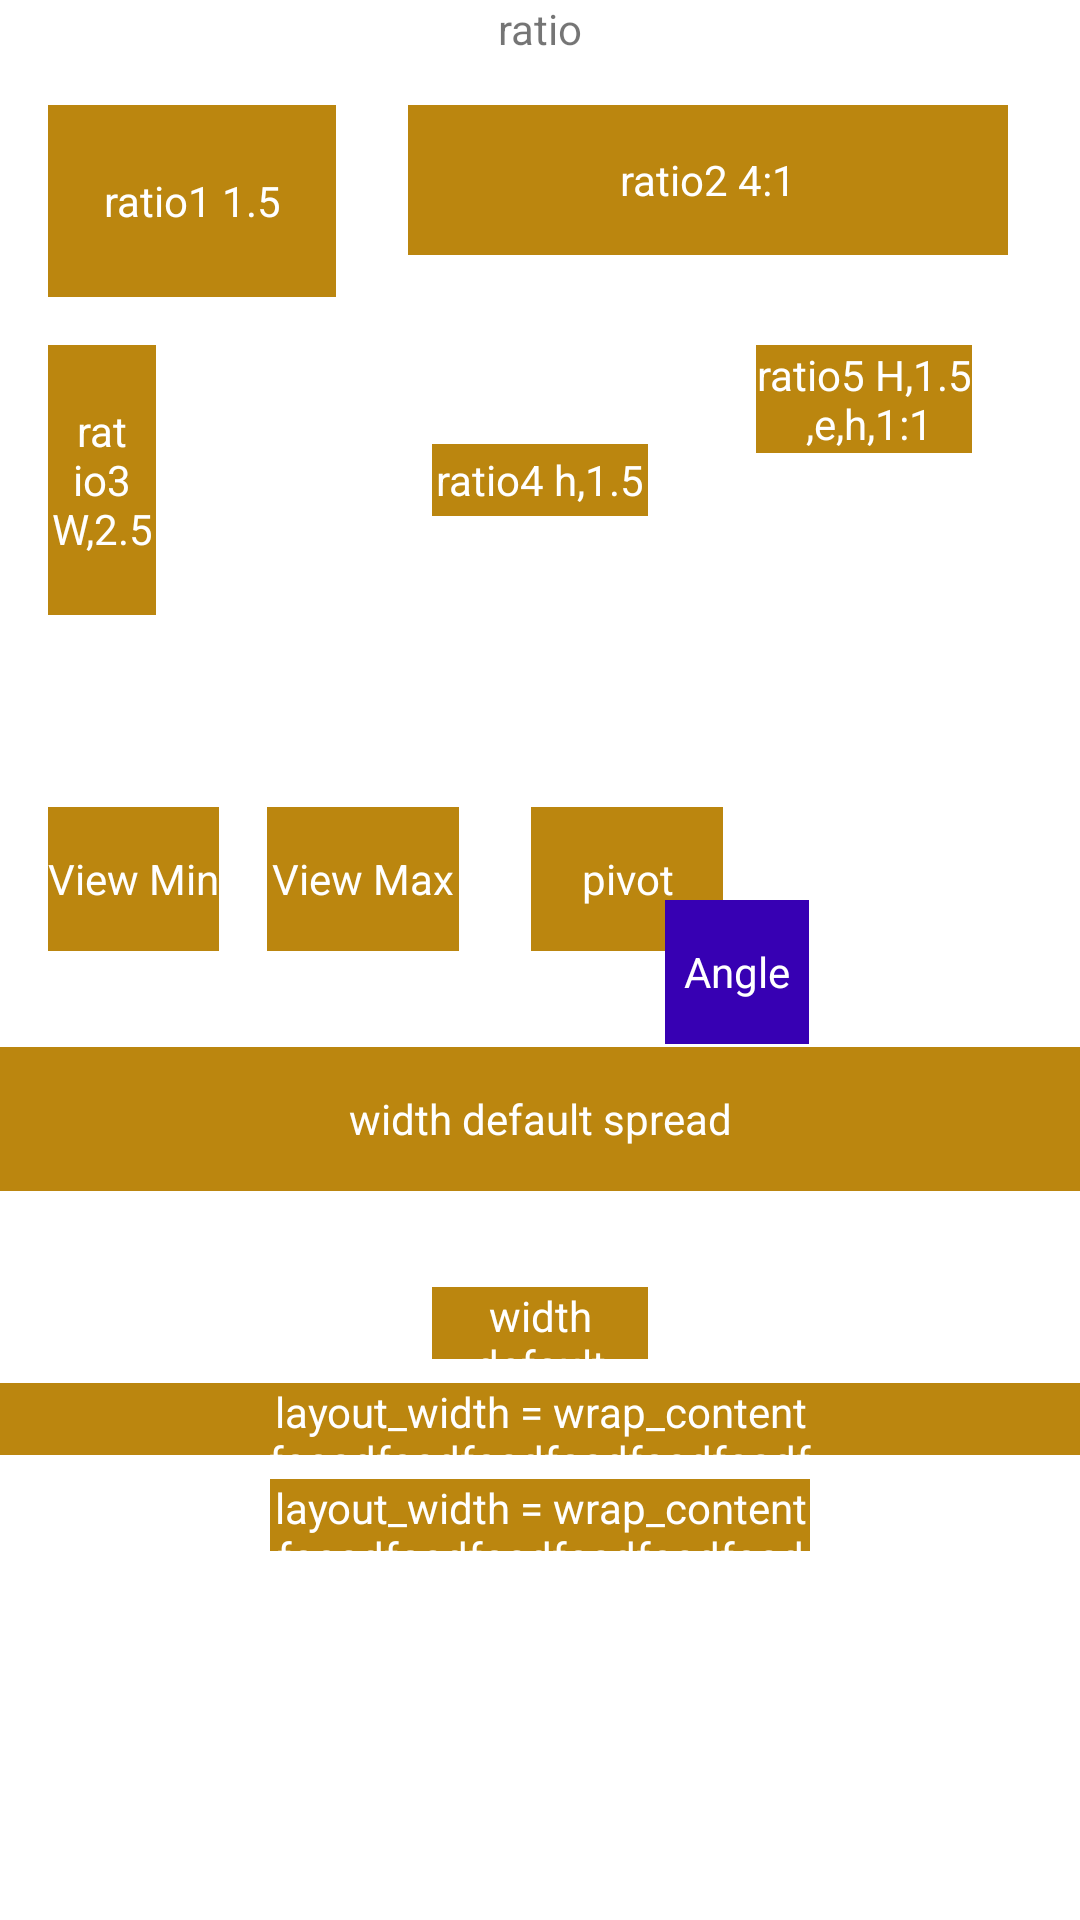

Layout XML and referenced resources for this Android screen:
<!-- AndroidManifest.xml: application theme Theme.Constraint2 -->
<!-- res/layout/fragment_ratio.xml -->
<?xml version="1.0" encoding="utf-8"?>
<androidx.constraintlayout.widget.ConstraintLayout xmlns:android="http://schemas.android.com/apk/res/android"
    xmlns:tools="http://schemas.android.com/tools"
    android:layout_width="match_parent"
    android:layout_height="match_parent"
    xmlns:app="http://schemas.android.com/apk/res-auto"
    android:focusable="true"
    android:clickable="true"
    android:background="@color/white"
    tools:context=".RatioFrgmt">

    <TextView
        android:id="@+id/ratioTitle"
        android:layout_width="0dp"
        android:layout_height="wrap_content"
        android:gravity="center"
        android:text="ratio"
        app:layout_constraintEnd_toEndOf="parent"
        app:layout_constraintStart_toStartOf="parent"
        app:layout_constraintTop_toTopOf="parent" />

    <TextView
        android:id="@+id/ratioView1"
        android:layout_width="0dp"
        android:layout_height="0dp"
        android:layout_marginStart="16dp"
        android:layout_marginLeft="16dp"
        android:layout_marginTop="16dp"
        android:background="@color/purple_200"
        android:gravity="center"
        android:text="ratio1 1.5"
        app:layout_constraintHeight_percent="0.1"
        android:textColor="@color/white"
        app:layout_constraintDimensionRatio="1.5"
        app:layout_constraintStart_toStartOf="parent"
        app:layout_constraintTop_toBottomOf="@+id/ratioTitle" />

    <TextView
        android:id="@+id/ratioView2"
        android:layout_width="200dp"
        android:layout_height="0dp"
        android:background="@color/purple_200"
        android:gravity="center"
        android:text="ratio2 4:1"
        android:textColor="@color/white"
        app:layout_constraintDimensionRatio="4:1"
        app:layout_constraintEnd_toEndOf="parent"
        app:layout_constraintStart_toEndOf="@+id/ratioView1"
        app:layout_constraintTop_toTopOf="@+id/ratioView1" />

    <TextView
        android:id="@+id/ratioView3"
        android:layout_width="0dp"
        android:layout_height="0dp"
        android:layout_marginTop="16dp"
        android:background="@color/purple_200"
        android:gravity="center"
        android:text="ratio3 W,2.5"
        android:textColor="@color/white"
        app:layout_constraintDimensionRatio="W,2.5"
        app:layout_constraintStart_toStartOf="@+id/ratioView1"
        app:layout_constraintTop_toBottomOf="@+id/ratioView1"
        app:layout_constraintWidth_percent="0.1"
        />

    <TextView
        android:id="@+id/ratioView4"
        android:layout_width="0dp"
        android:layout_height="0dp"
        android:background="@color/purple_200"
        android:gravity="center"
        android:text="ratio4 h,1.5"
        android:textColor="@color/white"
        app:layout_constraintBottom_toBottomOf="@+id/ratioView3"
        app:layout_constraintDimensionRatio="h,3:1"
        app:layout_constraintEnd_toEndOf="parent"
        app:layout_constraintStart_toStartOf="parent"
        app:layout_constraintTop_toTopOf="@+id/ratioView3"
        app:layout_constraintHorizontal_chainStyle="packed"
        app:layout_constraintWidth_percent="0.2" />

    <TextView
        android:id="@+id/ratioView5"
        android:layout_width="0dp"
        android:layout_height="0dp"
        android:background="@color/purple_200"
        android:gravity="center"
        android:text="ratio5 H,1.5 ,e,h,1:1"
        android:textColor="@color/white"
        app:layout_constraintDimensionRatio="w,2:4"
        app:layout_constraintEnd_toEndOf="parent"
        app:layout_constraintStart_toEndOf="@+id/ratioView4"
        app:layout_constraintTop_toTopOf="@+id/ratioView3"
        app:layout_constraintWidth_default="percent"
        app:layout_constraintWidth_percent="0.2" />

    <TextView
        android:id="@+id/ratioView6"
        android:layout_width="wrap_content"
        android:layout_height="48dp"
        android:layout_marginStart="16dp"
        android:layout_marginLeft="16dp"
        android:layout_marginTop="64dp"
        android:background="@color/purple_200"
        android:gravity="center"
        android:text="View Min"
        android:textColor="@color/white"
        app:layout_constraintEnd_toEndOf="parent"
        app:layout_constraintHorizontal_bias="0"
        app:layout_constraintStart_toStartOf="parent"
        app:layout_constraintTop_toBottomOf="@+id/ratioView3"
        app:layout_constraintWidth_min="wrap"
        app:layout_constraintWidth_percent="0.0000001" />

    <TextView
        android:id="@+id/ratioView7"
        android:layout_width="0dp"
        android:layout_height="48dp"
        android:layout_marginStart="16dp"
        android:layout_marginLeft="16dp"
        android:background="@color/purple_200"
        android:gravity="center"
        android:text="View Max"
        android:textColor="@color/white"
        app:layout_constraintEnd_toEndOf="parent"
        app:layout_constraintHorizontal_bias="0"
        app:layout_constraintStart_toEndOf="@+id/ratioView6"
        app:layout_constraintTop_toTopOf="@+id/ratioView6"
        app:layout_constraintWidth_max="64dp" />

    <TextView
        android:id="@+id/pivot"
        android:layout_width="0dp"
        android:layout_height="48dp"
        android:layout_marginStart="24dp"
        android:layout_marginLeft="24dp"
        android:background="@color/purple_200"
        android:gravity="center"
        android:text="pivot"
        android:textColor="@color/white"
        app:layout_constraintEnd_toEndOf="parent"
        app:layout_constraintHorizontal_bias="0"
        app:layout_constraintStart_toEndOf="@+id/ratioView7"
        app:layout_constraintTop_toTopOf="@+id/ratioView6"
        app:layout_constraintWidth_max="64dp" />

    <TextView
        android:id="@+id/ratioView12"
        android:layout_width="48dp"
        android:layout_height="48dp"
        android:background="@color/purple_700"
        android:gravity="center"
        android:text="Angle"
        android:textColor="@color/white"
        app:layout_constraintCircle="@+id/pivot"
        app:layout_constraintCircleAngle="130"
        app:layout_constraintCircleRadius="48dp"
        />

    <TextView
        android:id="@+id/ratioView8"
        android:layout_width="0dp"
        android:layout_height="48dp"
        android:layout_marginTop="32dp"
        android:background="@color/purple_200"
        android:gravity="center"
        android:text="width default spread"
        android:textColor="@color/white"
        app:layout_constraintEnd_toEndOf="parent"
        app:layout_constraintStart_toStartOf="parent"
        app:layout_constraintTop_toBottomOf="@+id/ratioView7"
        app:layout_constraintWidth_default="spread" />

    <TextView
        android:id="@+id/ratioView9"
        android:layout_width="0dp"
        android:layout_height="24dp"
        android:layout_marginTop="32dp"
        android:background="@color/purple_200"
        android:gravity="center"
        android:text="width default wrap faasdfasdfasdfasdfasdfasdf"
        android:textColor="@color/white"
        app:layout_constraintEnd_toEndOf="@+id/ratioView4"
        app:layout_constraintStart_toStartOf="@+id/ratioView4"
        app:layout_constraintTop_toBottomOf="@+id/ratioView8"
        app:layout_constraintWidth_default="wrap" />

    <TextView
        android:id="@+id/ratioView10"
        android:layout_width="wrap_content"
        android:layout_height="24dp"
        android:layout_marginTop="8dp"
        android:background="@color/purple_200"
        android:gravity="center"
        android:text="layout_width = wrap_content faasdfasdfasdfasdfasdfasdf"
        android:textColor="@color/white"
        app:layout_constraintEnd_toEndOf="@+id/ratioView4"
        app:layout_constraintStart_toStartOf="@+id/ratioView4"
        app:layout_constraintTop_toBottomOf="@+id/ratioView9" />

    <TextView
        android:id="@+id/ratioView11"
        android:layout_width="0dp"
        android:layout_height="24dp"
        android:layout_marginTop="8dp"
        android:background="@color/purple_200"
        android:gravity="center"
        android:text="layout_width = wrap_content faasdfasdfasdfasdfasdfasdf"
        android:textColor="@color/white"
        app:layout_constraintEnd_toEndOf="@+id/ratioView4"
        app:layout_constraintWidth_default="percent"
        app:layout_constraintWidth_percent="0.5"
        app:layout_constraintStart_toStartOf="@+id/ratioView4"
        app:layout_constraintTop_toBottomOf="@+id/ratioView10" />

</androidx.constraintlayout.widget.ConstraintLayout>
<!-- resources referenced by this layout -->
<resources>
  <color name="purple_200">#FFBB860F</color>
  <color name="purple_700">#FF3700B3</color>
  <color name="white">#FFFFFFFF</color>
  <style name="Theme.Constraint2" parent="Theme.MaterialComponents.DayNight.NoActionBar">
          
          <item name="colorPrimary">@color/purple_500</item>
          <item name="colorPrimaryVariant">@color/purple_700</item>
          <item name="colorOnPrimary">@color/white</item>
          <item name="android:windowIsTranslucent">true</item>
          
          <item name="colorSecondary">@color/teal_200</item>
          <item name="colorSecondaryVariant">@color/teal_700</item>
          <item name="colorOnSecondary">@color/black</item>
          
          <item name="android:statusBarColor" tools:targetApi="l">?attr/colorPrimaryVariant</item>
          
      </style>
  <color name="purple_500">#FF6200EE</color>
  <color name="teal_200">#FF03DAC5</color>
  <color name="teal_700">#FF018786</color>
  <color name="black">#FF000000</color>
</resources>
